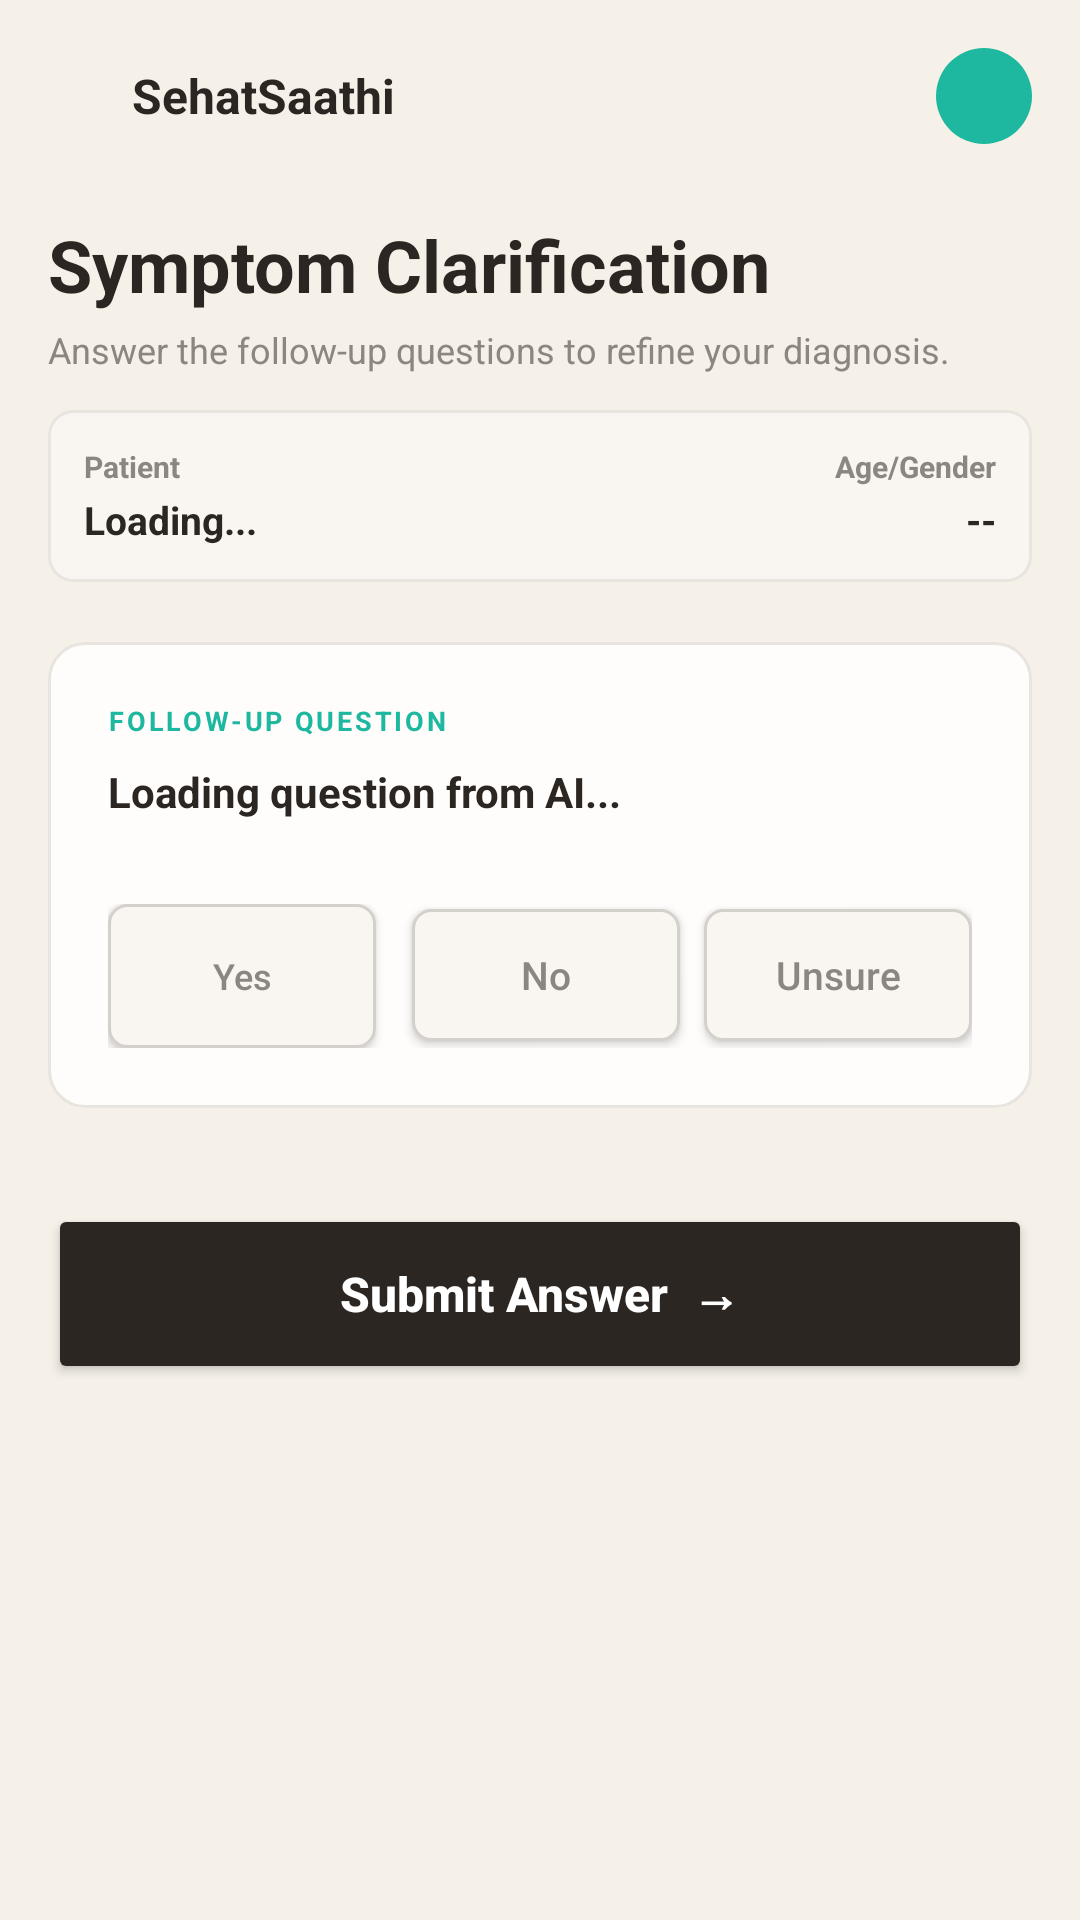

Here is an Android app screen rendered from its layout file. Give the layout XML and the strings, colors and styles it references.
<!-- AndroidManifest.xml: application theme Theme.SehatSaathi -->
<!-- res/layout/fragment_symptom_clarification.xml -->
<?xml version="1.0" encoding="utf-8"?>
<ScrollView xmlns:android="http://schemas.android.com/apk/res/android"
    xmlns:app="http://schemas.android.com/apk/res-auto"
    android:layout_width="match_parent" android:layout_height="match_parent"
    android:background="@color/diag_bg" android:padding="16dp">
    <LinearLayout android:layout_width="match_parent" android:layout_height="wrap_content" android:orientation="vertical">

        
        <LinearLayout android:layout_width="match_parent" android:layout_height="wrap_content" android:orientation="horizontal" android:gravity="center_vertical">
            <ImageView android:layout_width="24dp" android:layout_height="24dp" android:src="@drawable/ic_location_on" app:tint="@color/diag_text_dark"/>
            <TextView android:layout_width="0dp" android:layout_weight="1" android:layout_height="wrap_content" android:text="SehatSaathi" android:textStyle="bold" android:textColor="@color/diag_text_dark" android:textSize="16sp" android:layout_marginStart="4dp"/>
            <ImageView android:layout_width="32dp" android:layout_height="32dp" android:src="@drawable/ic_person" android:background="@drawable/bg_diag_circle_teal"/>
        </LinearLayout>

        <Space android:layout_width="match_parent" android:layout_height="24dp"/>

        <TextView android:layout_width="match_parent" android:layout_height="wrap_content"
            android:text="Symptom Clarification" android:textColor="@color/diag_text_dark"
            android:textSize="24sp" android:textStyle="bold"/>
        <TextView android:layout_width="match_parent" android:layout_height="wrap_content" android:layout_marginTop="4dp"
            android:text="Answer the follow-up questions to refine your diagnosis." android:textColor="@color/diag_text_gray" android:textSize="12sp"/>
        
        
        <LinearLayout android:layout_width="match_parent" android:layout_height="wrap_content" android:layout_marginTop="12dp" android:background="@drawable/bg_diag_input" android:padding="12dp" android:orientation="horizontal">
            <LinearLayout android:layout_width="0dp" android:layout_weight="1" android:layout_height="wrap_content" android:orientation="vertical">
                <TextView android:layout_width="wrap_content" android:layout_height="wrap_content" android:text="Patient" android:textSize="10sp" android:textColor="@color/diag_text_gray" android:textStyle="bold"/>
                <TextView android:id="@+id/tvPatientInfoName" android:layout_width="wrap_content" android:layout_height="wrap_content" android:text="Loading..." android:textSize="13sp" android:textColor="@color/diag_text_dark" android:textStyle="bold" android:layout_marginTop="2dp"/>
            </LinearLayout>
            <LinearLayout android:layout_width="wrap_content" android:layout_height="wrap_content" android:orientation="vertical" android:gravity="end">
                <TextView android:layout_width="wrap_content" android:layout_height="wrap_content" android:text="Age/Gender" android:textSize="10sp" android:textColor="@color/diag_text_gray" android:textStyle="bold"/>
                <TextView android:id="@+id/tvPatientAgeGender" android:layout_width="wrap_content" android:layout_height="wrap_content" android:text="--" android:textSize="13sp" android:textColor="@color/diag_text_dark" android:textStyle="bold" android:layout_marginTop="2dp"/>
            </LinearLayout>
        </LinearLayout>

        <Space android:layout_width="match_parent" android:layout_height="20dp"/>

        
        <LinearLayout android:layout_width="match_parent" android:layout_height="wrap_content"
            android:orientation="vertical" android:background="@drawable/bg_diag_card"
            android:padding="20dp" android:layout_marginBottom="16dp">

            <TextView android:layout_width="wrap_content" android:layout_height="wrap_content"
                android:text="FOLLOW-UP QUESTION" android:textColor="@color/diag_secondary"
                android:textStyle="bold" android:textSize="9sp" android:letterSpacing="0.1"/>

            
            <TextView
                android:id="@+id/tvCurrentQuestion"
                android:layout_width="match_parent" android:layout_height="wrap_content"
                android:text="Loading question from AI..." android:textColor="@color/diag_text_dark"
                android:textStyle="bold" android:textSize="14sp" android:layout_marginTop="8dp"
                android:lineSpacingExtra="4dp"/>

            <Space android:layout_width="match_parent" android:layout_height="16dp"/>

            
            <LinearLayout android:layout_width="match_parent" android:layout_height="wrap_content" android:orientation="horizontal" android:layout_marginTop="12dp">
                <Button android:id="@+id/btnQ1Yes" android:layout_width="0dp" android:layout_height="48dp"
                    android:layout_weight="1" android:text="Yes"
                    android:background="@drawable/bg_diag_selection_inactive"
                    android:textColor="@color/diag_text_gray" android:textSize="12sp"
                    android:textAllCaps="false" app:cornerRadius="8dp" android:layout_marginEnd="4dp"/>
                <Space android:layout_width="8dp" android:layout_height="wrap_content"/>
                <Button android:id="@+id/btnQ1No" android:layout_width="0dp" android:layout_height="44dp"
                    android:layout_weight="1" android:text="No"
                    android:background="@drawable/bg_diag_selection_inactive"
                    android:textColor="@color/diag_text_gray" android:textSize="13sp"
                    android:textAllCaps="false" app:cornerRadius="8dp"/>
                <Space android:layout_width="8dp" android:layout_height="wrap_content"/>
                <Button android:id="@+id/btnQ1Unsure" android:layout_width="0dp" android:layout_height="44dp"
                    android:layout_weight="1" android:text="Unsure"
                    android:background="@drawable/bg_diag_selection_inactive"
                    android:textColor="@color/diag_text_gray" android:textSize="13sp"
                    android:textAllCaps="false" app:cornerRadius="8dp"/>
            </LinearLayout>
        </LinearLayout>

        
        <LinearLayout
            android:id="@+id/loadingLayout"
            android:layout_width="match_parent" android:layout_height="wrap_content"
            android:orientation="horizontal" android:gravity="center"
            android:visibility="gone" android:padding="16dp">
            <ProgressBar android:layout_width="24dp" android:layout_height="24dp" android:layout_marginEnd="12dp"/>
            <TextView android:layout_width="wrap_content" android:layout_height="wrap_content"
                android:text="Analysing with RAG..." android:textColor="@color/diag_text_gray" android:textSize="13sp"/>
        </LinearLayout>

        <Space android:layout_width="match_parent" android:layout_height="16dp"/>

        
        <Button android:id="@+id/btnProceed" android:layout_width="match_parent" android:layout_height="60dp"
            android:text="Submit Answer  →" android:textColor="@android:color/white"
            android:textSize="16sp" android:backgroundTint="@color/diag_text_dark"
            android:textAllCaps="false" app:cornerRadius="12dp" android:textStyle="bold"/>

        <Space android:layout_width="match_parent" android:layout_height="16dp"/>
    </LinearLayout>
</ScrollView>
<!-- resources referenced by this layout -->
<resources>
  <color name="diag_bg">#F5F1E8</color>
  <color name="diag_secondary">#1DB89F</color>
  <color name="diag_text_dark">#2C2622</color>
  <color name="diag_text_gray">#8B8680</color>
  <!-- drawable bg_diag_card (drawable) -->
  <?xml version="1.0" encoding="utf-8"?>
  <shape xmlns:android="http://schemas.android.com/apk/res/android"><solid android:color="@color/diag_card_bg"/><corners android:radius="12dp"/><stroke android:width="1dp" android:color="@color/diag_border"/></shape>
  <!-- drawable bg_diag_circle_teal (drawable) -->
  <?xml version="1.0" encoding="utf-8"?>
  <shape xmlns:android="http://schemas.android.com/apk/res/android" android:shape="oval"><solid android:color="@color/diag_secondary"/></shape>
  <!-- drawable bg_diag_input (drawable) -->
  <?xml version="1.0" encoding="utf-8"?>
  <shape xmlns:android="http://schemas.android.com/apk/res/android"><solid android:color="@color/diag_input_bg"/><corners android:radius="8dp"/><stroke android:width="1dp" android:color="@color/diag_border"/></shape>
  <!-- drawable bg_diag_selection_inactive (drawable) -->
  <?xml version="1.0" encoding="utf-8"?>
  <shape xmlns:android="http://schemas.android.com/apk/res/android"><solid android:color="@color/diag_input_bg"/><corners android:radius="6dp"/><stroke android:width="1dp" android:color="@color/diag_hint"/></shape>
  <style name="Theme.SehatSaathi" parent="Theme.MaterialComponents.Light.NoActionBar">
          <item name="colorPrimary">@color/primary</item>
          <item name="colorPrimaryVariant">@color/primary_dark</item>
          <item name="colorOnPrimary">@color/white</item>
          <item name="colorSecondary">@color/accent</item>
          <item name="android:statusBarColor">@color/primary_dark</item>
      </style>
  <color name="diag_card_bg">#FEFDFB</color>
  <color name="diag_border">#E8E4DF</color>
  <color name="diag_input_bg">#F9F6F1</color>
  <color name="diag_hint">#D4D0CB</color>
  <color name="primary">#5D4037</color>
  <color name="primary_dark">#3E2723</color>
  <color name="white">#FFFFFFFF</color>
  <color name="accent">#8D6E63</color>
</resources>
